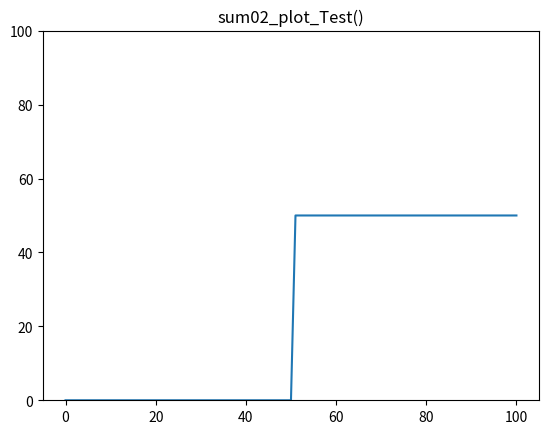

Generate this figure with matplotlib:
# -*- coding: utf-8 -*-
"""
Created on Sat Jan 28 17:25:32 2023
@fileName: plot-data.py
[redacted]
"""
def CLS() :
    print( "\014" ) 

def sum02( N = 100, kA = [] ) :
    C = N // 2
    for k in range( C + 1 ) :
        kA[ k ] = C
         
    return kA


def sum02_Test( N = 100 ) :
    kA = [0] * ( N + 1 )
    print( sum02.__name__ + "()") 
    kA = sum02( N, kA )
    
    return kA


def sum02_plot_Test( N = 100 ) :
    from matplotlib import pyplot as plt
    
    # kA = sum02_Test()
    kA = [0]*51 + [50]*50
    plt.plot( kA )
    plt.ylim( 0, 100 )
    plt.title( sum02_plot_Test.__name__ + "()" )
    plt.show()
    
def main() :
    CLS()
    # sum01_plot_Test()
    sum02_plot_Test()
    
if( __name__ == "__main__" ) :
    main()